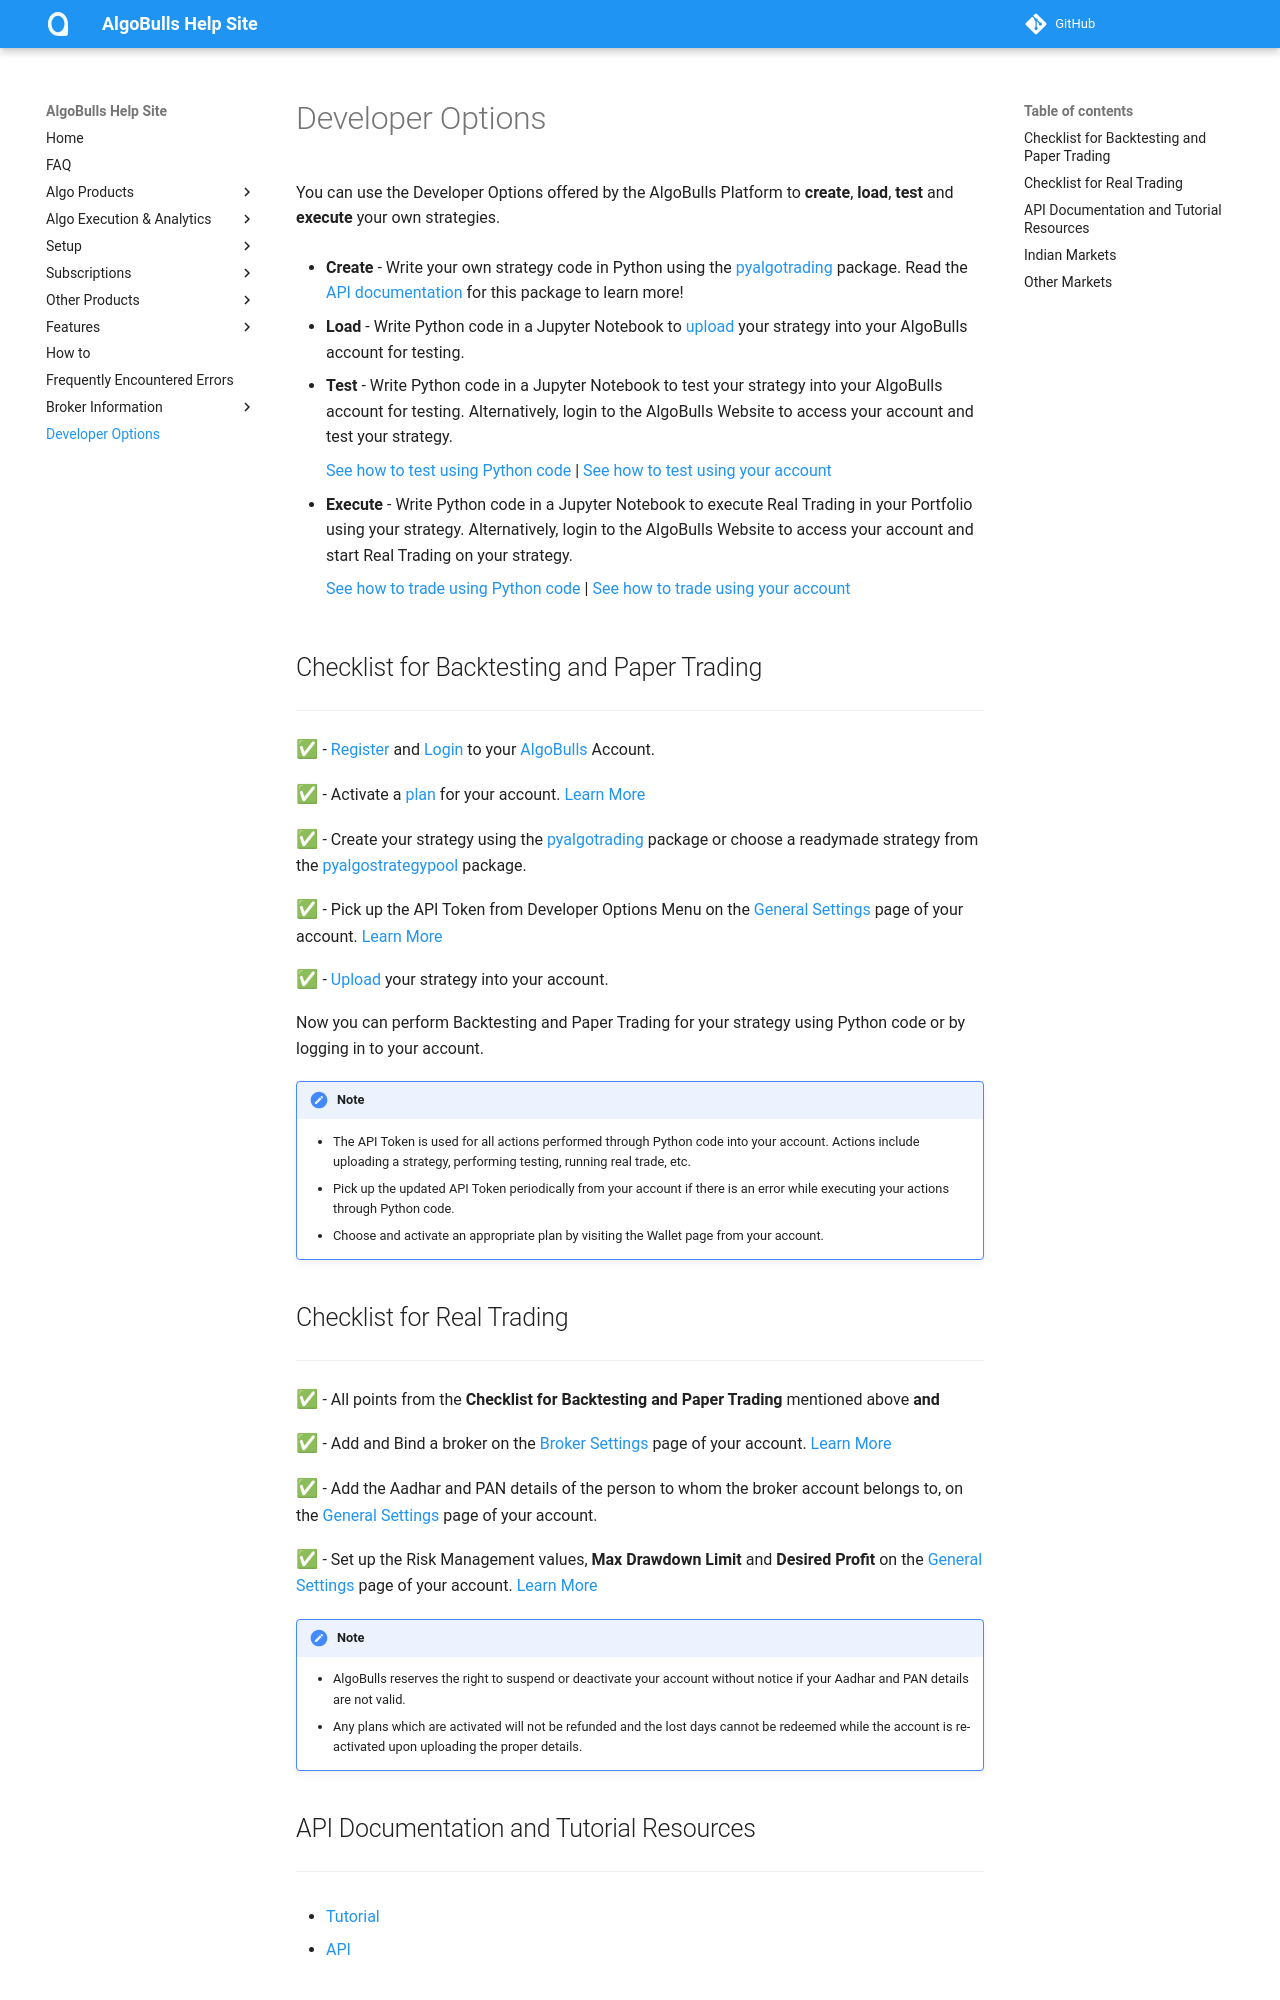

repository: algobulls/algobulls_help_site · page: developers.html · generator: mkdocs

# Developer Options

You can use the Developer Options offered by the AlgoBulls Platform to **create**, **load**, **test** and **execute** your own strategies.

* **Create** - Write your own strategy code in Python using the [pyalgotrading](https://github.com/algobulls/pyalgotrading/) package. Read the [API documentation](https://algobulls.github.io/pyalgotrading/) for this package to learn more!

* **Load** - Write Python code in a Jupyter Notebook to [upload](https://algobulls.github.io/pyalgotrading/upload/) your strategy into your AlgoBulls account for testing.

* **Test** - Write Python code in a Jupyter Notebook to test your strategy into your AlgoBulls account for testing. Alternatively, login to the AlgoBulls Website to access your account and test your strategy.

    [See how to test using Python code](https://algobulls.github.io/pyalgotrading/testing/) | [See how to test using your account](member/virtual-trading.md)

* **Execute** - Write Python code in a Jupyter Notebook to execute Real Trading in your Portfolio using your strategy. Alternatively, login to the AlgoBulls Website to access your account and start Real Trading on your strategy.

    [See how to trade using Python code](https://algobulls.github.io/pyalgotrading/testing/) | [See how to trade using your account](member/live-trading.md)

## Checklist for Backtesting and Paper Trading
---

<font size=4>✅</font> - [Register](https://app.algobulls.com/user/register) and [Login](https://app.algobulls.com/user/login) to your [AlgoBulls](https://www.algobulls.com/) Account.

<font size=4>✅</font> - Activate a [plan](https://app.algobulls.com/wallet) for your account. [Learn More](member/wallet.md)

<font size=4>✅</font> - Create your strategy using the [pyalgotrading](https://github.com/algobulls/pyalgotrading/) package or choose a readymade strategy from the [pyalgostrategypool](https://github.com/algobulls/pyalgostrategypool) package.

<font size=4>✅</font> - Pick up the API Token from Developer Options Menu on the [General Settings](https://app.algobulls.com/settings) page of your account. [Learn More](member/settings.md)

<font size=4>✅</font> - [Upload](https://algobulls.github.io/pyalgotrading/upload/) your strategy into your account.

Now you can perform Backtesting and Paper Trading for your strategy using Python code or by logging in to your account.

!!! Note
    * The API Token is used for all actions performed through Python code into your account. Actions include uploading a strategy, performing testing, running real trade, etc.
    * Pick up the updated API Token periodically from your account if there is an error while executing your actions through Python code. 
    * Choose and activate an appropriate plan by visiting the Wallet page from your account.
